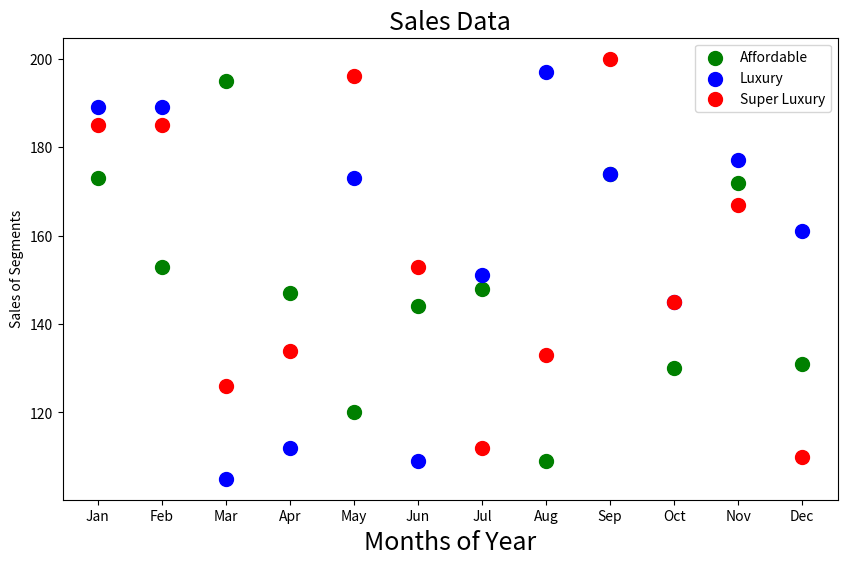

Write Python code to recreate this figure.
import matplotlib.pyplot as plt
month=["Jan","Feb","Mar","Apr","May","Jun","Jul","Aug","Sep","Oct","Nov","Dec"]
affordable_segment = [173,153,195,147,120,144,148,109,174,130,172,131]
luxury_segment = [189,189,105,112,173,109,151,197,174,145,177,161]
super_luxury_segment = [185,185,126,134,196,153,112,133,200,145,167,110]
plt.figure(figsize=(10, 6))
plt.scatter(month,affordable_segment,color='green',label='Affordable',s=100)
plt.scatter(month,luxury_segment,color='blue',label='Luxury',s=100)
plt.scatter(month,super_luxury_segment,color='red',label='Super Luxury',s=100)
plt.xlabel('Months of Year', fontsize=18)
plt.ylabel('Sales of Segments')
plt.title('Sales Data', fontsize=18)
plt.legend()
plt.show()